Run: headless pygame with SDL's dummy video driver; simulated clock (each Clock.tick advances the game by its frame time, no real sleeping); random seed 0; keys injected as events and as key.get_pressed() state; no mouse input.
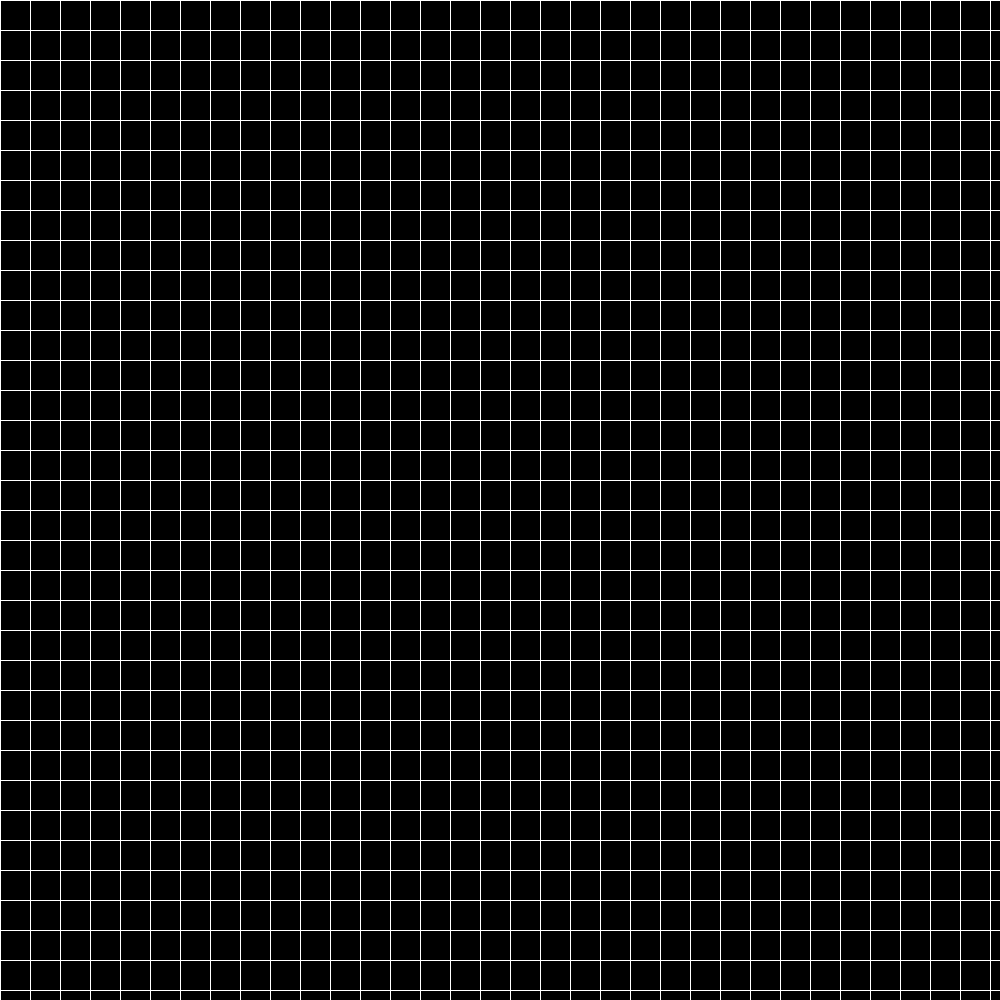
Frame 1 of 4 · flips 1–60 · no input
Frame 2 of 4 · flips 61–180 · tapped SPACE, RETURN · held RIGHT (→), D · screen unchanged from frame 1, image omitted
Frame 3 of 4 · flips 181–300 · held DOWN (↓), S · screen unchanged from frame 2, image omitted
Frame 4 of 4 · flips 301–420 · held LEFT (←), A, UP (↑), W · screen unchanged from frame 3, image omitted

The pygame program that drew these frames:

import pygame
counter=0
y = 0
dir = 1
running = 1
width = 1000
height = 1000
screen = pygame.display.set_mode((width, height))
linecolor = 255, 255, 255
bgcolor = 0, 0, 0
clock=pygame.time.Clock()
while running:
    event = pygame.event.poll()
    if event.type == pygame.QUIT:
        running = 0

    screen.fill(bgcolor)
    for i in range(0,width, 30):
        clock.tick(10)
        if counter==0:
            pygame.display.update()
        pygame.draw.line(screen, linecolor, (0, i), (width-1, i))
        pygame.draw.line(screen, linecolor, (i, 0), (i, height-1))

    counter=1

    # if y == 0 or y == height-1: dir *= -1

    pygame.display.flip()
